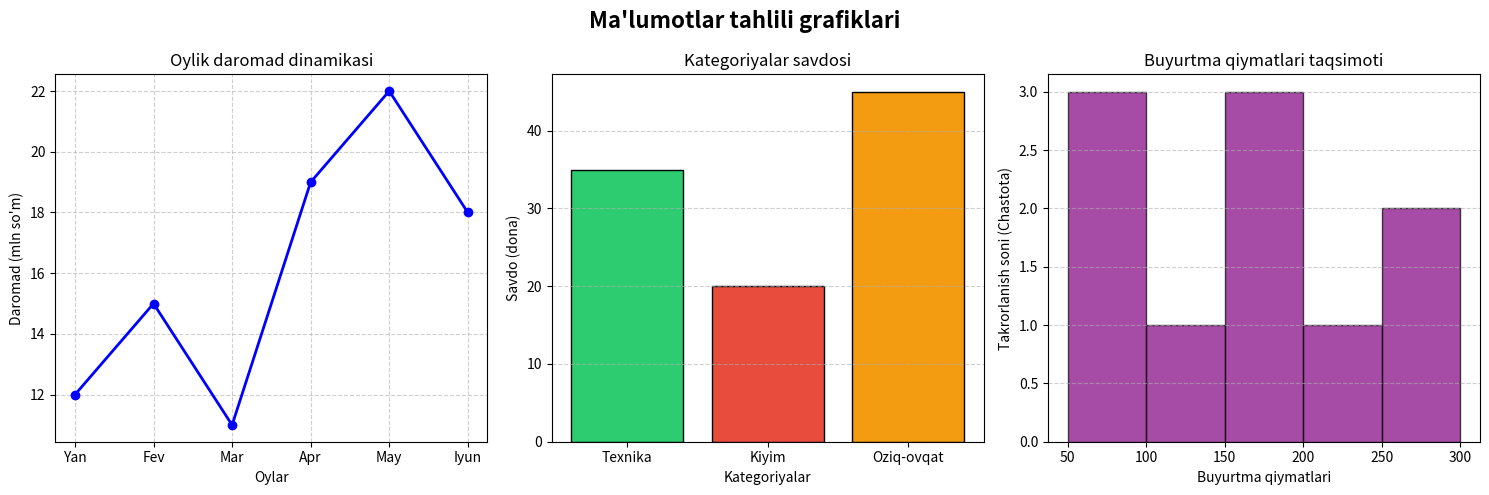

Recreate this plot in Python.
import matplotlib.pyplot as plt


def chiz_grafiklar():
    oylar = ["Yan", "Fev", "Mar", "Apr", "May", "Iyun"]
    daromad = [12, 15, 11, 19, 22, 18]

    kategoriyalar = ["Texnika", "Kiyim", "Oziq-ovqat"]
    savdo = [35, 20, 45]

    buyurtma_qiymatlari = [50, 75, 80, 120, 150, 150, 180, 220, 250, 300]

    fig, axes = plt.subplots(1, 3, figsize=(15, 5))
    fig.suptitle("Ma'lumotlar tahlili grafiklari", fontsize=16, fontweight="bold")

    axes[0].plot(oylar, daromad, marker="o", color="blue", linewidth=2, linestyle="-")
    axes[0].set_title("Oylik daromad dinamikasi")
    axes[0].set_xlabel("Oylar")
    axes[0].set_ylabel("Daromad (mln so'm)")
    axes[0].grid(True, linestyle="--", alpha=0.6)

    ranglar = ["#2ecc71", "#e74c3c", "#f39c12"]
    axes[1].bar(kategoriyalar, savdo, color=ranglar, edgecolor="black")
    axes[1].set_title("Kategoriyalar savdosi")
    axes[1].set_xlabel("Kategoriyalar")
    axes[1].set_ylabel("Savdo (dona)")
    axes[1].grid(axis="y", linestyle="--", alpha=0.6)

    axes[2].hist(buyurtma_qiymatlari, bins=5, color="purple", edgecolor="black", alpha=0.7)
    axes[2].set_title("Buyurtma qiymatlari taqsimoti")
    axes[2].set_xlabel("Buyurtma qiymatlari")
    axes[2].set_ylabel("Takrorlanish soni (Chastota)")
    axes[2].grid(axis="y", linestyle="--", alpha=0.6)

    plt.tight_layout()
    plt.savefig("grafiklar.png", dpi=300)
    print("Grafiklar muvaffaqiyatli chizildi va 'grafiklar.png' fayliga saqlandi.")

    plt.show()


if __name__ == "__main__":
    chiz_grafiklar()
